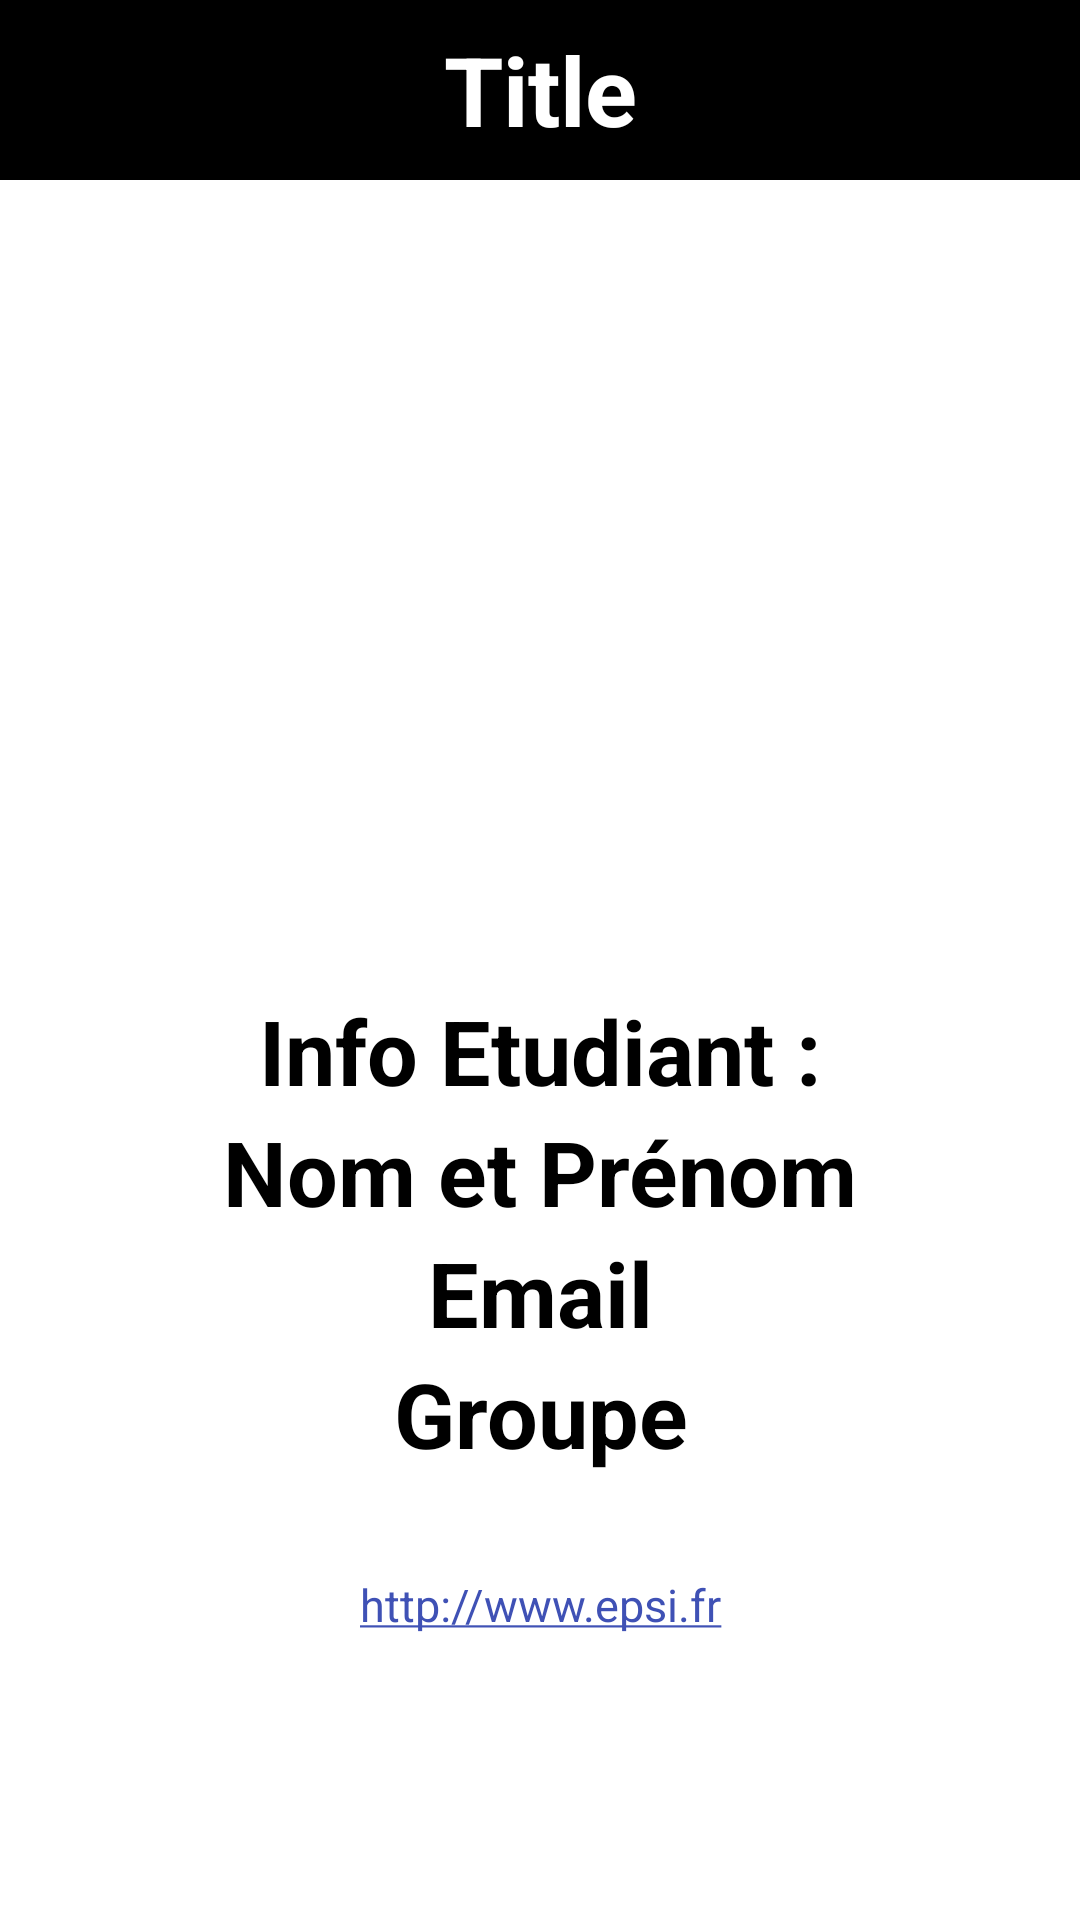

Layout XML and referenced resources for this Android screen:
<!-- AndroidManifest.xml: application theme Theme.MarcheSplash -->
<!-- res/layout/activity_student.xml -->
<?xml version="1.0" encoding="utf-8"?>
<LinearLayout xmlns:android="http://schemas.android.com/apk/res/android"
    xmlns:app="http://schemas.android.com/apk/res-auto"
    xmlns:tools="http://schemas.android.com/tools"
    android:layout_width="match_parent"
    android:layout_height="match_parent"
    android:orientation="vertical"
    tools:context=".StudentActivity">

    <include
        layout="@layout/layout_header"
        android:layout_width="match_parent"
        android:layout_height="wrap_content" />

    <ImageView
        android:id="@+id/avatar"
        android:layout_width="700px"
        android:layout_height="700px"
        android:layout_gravity="center"
        android:layout_marginTop="40px"
        tools:srcCompat="@tools:sample/avatars" />

    <TextView
        android:id="@+id/textViewTitle"
        android:layout_width="match_parent"
        android:layout_height="wrap_content"
        android:text="Info Etudiant :"
        android:textAlignment="center"
        android:textStyle="bold"
        android:layout_marginTop="70px"
        android:textSize="30dp"
        android:textColor="@color/black"/>

    <TextView
        android:id="@+id/textViewNames"
        android:layout_width="match_parent"
        android:layout_height="wrap_content"
        android:text="Nom et Prénom"
        android:textAlignment="center"
        android:textStyle="bold"
        android:textSize="30dp"
        android:textColor="@color/black"/>


    <TextView
        android:id="@+id/textViewEmail"
        android:layout_width="match_parent"
        android:layout_height="wrap_content"
        android:text="Email"
        android:textAlignment="center"
        android:textStyle="bold"
        android:textSize="30dp"
        android:textColor="@color/black"/>

    <TextView
        android:id="@+id/textViewGroup"
        android:layout_width="match_parent"
        android:layout_height="wrap_content"
        android:text="Groupe"
        android:textAlignment="center"
        android:textStyle="bold"
        android:textSize="30dp"
        android:textColor="@color/black"/>

    <TextView
        android:id="@+id/textViewLink"
        android:layout_width="match_parent"
        android:layout_height="wrap_content"
        android:layout_marginTop="100px"
        android:linksClickable="true"
        android:autoLink="web"
        android:text="@string/epsi.fr"
        android:textAlignment="center"
        android:textColor="@color/black"
        android:textColorLink="#3F51B5"
        android:textSize="15dp" />


</LinearLayout>
<!-- res/layout/layout_header.xml (included above) -->
<?xml version="1.0" encoding="utf-8"?>
<RelativeLayout xmlns:android="http://schemas.android.com/apk/res/android"
xmlns:app="http://schemas.android.com/apk/res-auto"
android:orientation="horizontal"
android:layout_width="match_parent"
android:layout_height="match_parent">
<TextView
    android:id="@+id/textViewTitle"
    android:layout_width="match_parent"
    android:layout_height="60dp"
    android:background="@color/black"
    android:gravity="center"
    android:textSize="32sp"
    android:textStyle="bold"
    android:textColor="@color/white"
    android:text="Title"
    />

<ImageView
    android:layout_marginLeft="10dp"
    android:layout_marginTop="17dp"
    android:id="@+id/imageViewBack"
    android:visibility="gone"
    android:layout_width="30dp"
    android:layout_height="30dp"
    android:background="@color/transparent"
    app:srcCompat="@drawable/back_icon" />
</RelativeLayout>
<!-- resources referenced by this layout -->
<resources>
  <string name="epsi.fr"><a href="http://www.epsi.fr">http://www.epsi.fr</a></string>
  <style name="Theme.MarcheSplash" parent="Theme.MaterialComponents.DayNight.NoActionBar">
          
          <item name="colorPrimary">@color/black</item>
          <item name="colorPrimaryVariant">@color/black</item>
          <item name="colorOnPrimary">@color/white</item>
          <item name="android:background">@color/white</item>
          
          <item name="colorSecondary">@color/teal_200</item>
          <item name="colorSecondaryVariant">@color/teal_700</item>
          <item name="colorOnSecondary">@color/black</item>
          
          <item name="android:statusBarColor">?attr/colorPrimaryVariant</item>
          
      </style>
  <!-- not gathered from this repository: default colours our renderer supplied (Android Studio template values) -->
  <color name="teal_200">#FF03DAC5</color>
  <color name="teal_700">#FF018786</color>
  <color name="black">#FF000000</color>
  <color name="white">#FFFFFFFF</color>
</resources>
